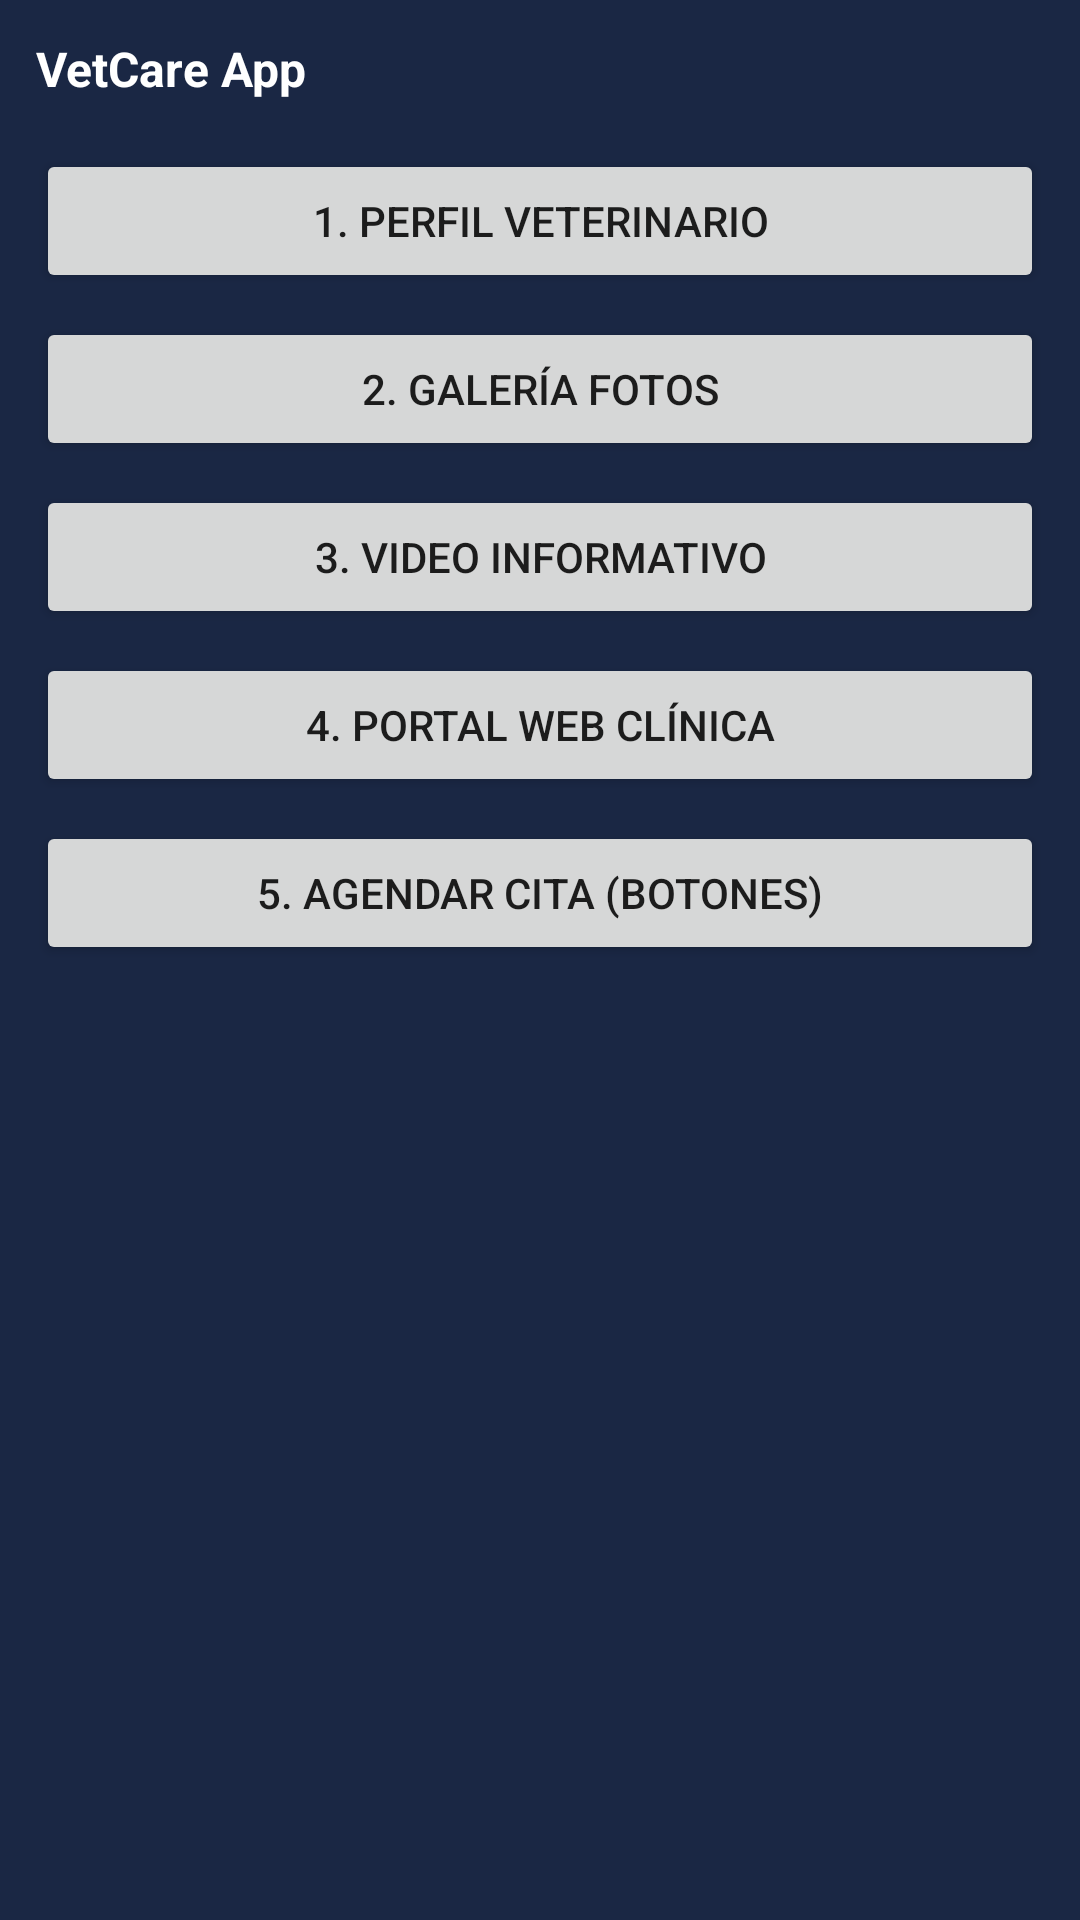

Write the Android layout XML for this screen, with the resource values it uses.
<!-- AndroidManifest.xml: application theme Theme.VetCareApp -->
<!-- res/layout/fragment_menu.xml -->
<?xml version="1.0" encoding="utf-8"?>
<LinearLayout xmlns:android="http://schemas.android.com/apk/res/android"
    android:layout_width="match_parent"
    android:layout_height="match_parent"
    android:orientation="vertical"
    android:background="#1A2744"
    android:padding="12dp">

    <TextView
        android:id="@+id/tvTituloMenu"
        android:layout_width="match_parent"
        android:layout_height="wrap_content"
        android:text="VetCare App"
        android:textColor="#FFFFFF"
        android:textStyle="bold"
        android:textSize="16sp"
        android:paddingBottom="16dp" />

    <Button
        android:id="@+id/btnPerfil"
        android:layout_width="match_parent"
        android:layout_height="wrap_content"
        android:layout_marginBottom="8dp"
        android:text="1. Perfil Veterinario" />

    <Button
        android:id="@+id/btnFotos"
        android:layout_width="match_parent"
        android:layout_height="wrap_content"
        android:layout_marginBottom="8dp"
        android:text="2. Galería Fotos" />

    <Button
        android:id="@+id/btnVideo"
        android:layout_width="match_parent"
        android:layout_height="wrap_content"
        android:layout_marginBottom="8dp"
        android:text="3. Video Informativo" />

    <Button
        android:id="@+id/btnWeb"
        android:layout_width="match_parent"
        android:layout_height="wrap_content"
        android:layout_marginBottom="8dp"
        android:text="4. Portal Web Clínica" />

    <Button
        android:id="@+id/btnAgendar"
        android:layout_width="match_parent"
        android:layout_height="wrap_content"
        android:text="5. Agendar Cita (Botones)" />

</LinearLayout>
<!-- resources referenced by this layout -->
<resources>
  <style name="Theme.VetCareApp" parent="Theme.MaterialComponents.DayNight.NoActionBar">
          <item name="colorPrimary">#1A2744</item>
          <item name="colorPrimaryDark">#0F1830</item>
          <item name="colorAccent">#2E7D6B</item>
      </style>
</resources>
